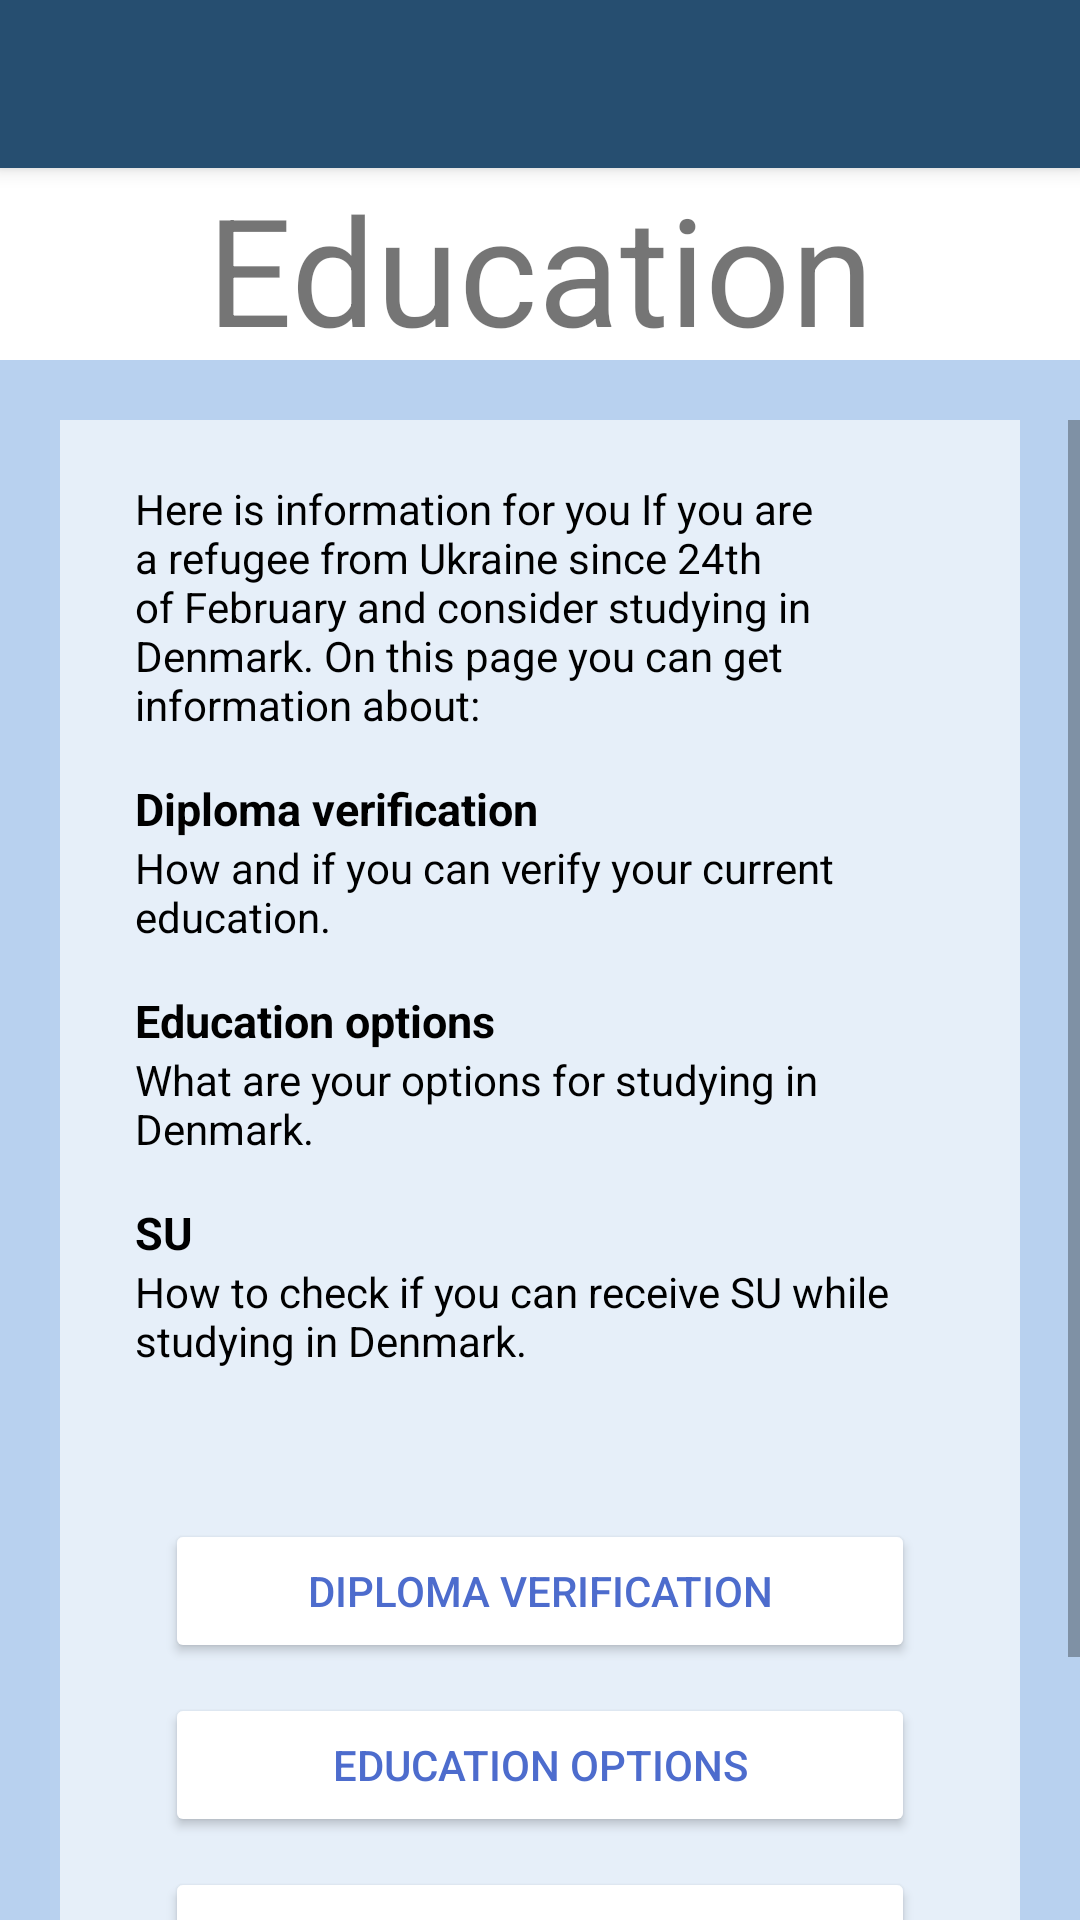

Layout XML and referenced resources for this Android screen:
<!-- AndroidManifest.xml: application theme Theme.AppCompat.Light.NoActionBar -->
<!-- res/layout/activity_education_home.xml -->
<?xml version="1.0" encoding="utf-8"?>
<androidx.constraintlayout.widget.ConstraintLayout xmlns:android="http://schemas.android.com/apk/res/android"
    xmlns:app="http://schemas.android.com/apk/res-auto"
    xmlns:tools="http://schemas.android.com/tools"
    android:layout_width="match_parent"
    android:layout_height="match_parent"
    android:background="@color/bg"
    tools:context=".EducationHomeActivity">

    <include layout="@layout/appbar"
        android:id="@+id/my_toolbar"/>

    <TextView
        android:id="@+id/textViewEducationHome"
        android:layout_width="match_parent"
        android:layout_height="0dp"
        android:text="@string/educationHomeToolbarText"
        android:textSize="50sp"
        android:gravity="center"
        android:background="@color/white"
        app:layout_constraintTop_toBottomOf="@id/my_toolbar"
        app:layout_constraintEnd_toStartOf="@id/scrollViewEducationHome"
        app:layout_constraintEnd_toEndOf="parent" />


    <ScrollView
        android:id="@+id/scrollViewEducationHome"
        android:layout_width="match_parent"
        android:layout_height="match_parent"
        android:layout_marginTop="120dp"
        android:paddingTop="20dp"
        android:background="@color/bg"
        app:layout_constraintBottom_toBottomOf="parent"
        app:layout_constraintEnd_toEndOf="parent"
        app:layout_constraintHorizontal_bias="1.0"
        app:layout_constraintStart_toStartOf="parent">

        <LinearLayout
            android:id="@+id/EducationHome"
            android:layout_width="match_parent"
            android:layout_height="match_parent"
            android:layout_marginLeft="20dp"
            android:layout_marginRight="20dp"
            android:layout_marginBottom="20dp"
            android:background="@color/contentBox"
            android:orientation="vertical"
            android:padding="20dp"
            android:paddingLeft="32dp"
            android:paddingTop="20dp"
            android:paddingRight="32dp"
            android:paddingBottom="20dp">


            <TextView
                android:id="@+id/EducationHomeText1"
                android:layout_width="match_parent"
                android:layout_height="wrap_content"
                android:paddingLeft="5dp"
                android:paddingRight="5dp"
                android:paddingBottom="15dp"
                android:text="@string/educationHomeText1"
                android:textColor="@color/black"
                android:textSize="14sp" />

            <TextView
                android:id="@+id/EducationHomeText1.2"
                android:layout_width="match_parent"
                android:layout_height="wrap_content"
                android:text="@string/educationHomeBold1"
                android:textColor="@color/black"
                android:textSize="15sp"
                android:paddingLeft="5dp"
                android:paddingRight="5dp"
                android:textStyle="bold"/>

            <TextView
                android:id="@+id/EducationHomeText1.3"
                android:layout_width="match_parent"
                android:layout_height="wrap_content"
                android:text="@string/educationHomeText2"
                android:textColor="@color/black"
                android:textSize="14sp"
                android:paddingLeft="5dp"
                android:paddingRight="5dp"
                android:paddingBottom="15dp"/>

            <TextView
                android:id="@+id/EducationHomeText1.4"
                android:layout_width="match_parent"
                android:layout_height="wrap_content"
                android:text="@string/educationHomeBold2"
                android:textColor="@color/black"
                android:textSize="15sp"
                android:paddingLeft="5dp"
                android:paddingRight="5dp"
                android:textStyle="bold"/>

            <TextView
                android:id="@+id/EducationHomeText1.5"
                android:layout_width="match_parent"
                android:layout_height="wrap_content"
                android:text="@string/educationHomeText3"
                android:textColor="@color/black"
                android:textSize="14sp"
                android:paddingLeft="5dp"
                android:paddingRight="5dp"
                android:paddingBottom="15dp"/>

            <TextView
                android:id="@+id/EducationHomeText1.6"
                android:layout_width="match_parent"
                android:layout_height="wrap_content"
                android:text="@string/educationHomeBold3"
                android:textColor="@color/black"
                android:textSize="15sp"
                android:paddingLeft="5dp"
                android:paddingRight="5dp"
                android:textStyle="bold"/>

            <TextView
                android:id="@+id/EducationHomeText1.7"
                android:layout_width="match_parent"
                android:layout_height="wrap_content"
                android:text="@string/educationHomeText4"
                android:textColor="@color/black"
                android:textSize="14sp"
                android:paddingLeft="5dp"
                android:paddingRight="5dp" />

            <Button
                android:id="@+id/DiplomVerification"
                android:layout_width="250dp"
                android:layout_height="wrap_content"
                android:layout_gravity="center"
                android:layout_marginTop="50dp"
                android:backgroundTint="@color/white"
                android:text="@string/educationHomeBtn1"
                android:textAlignment="center"
                android:textColor="@color/buttonBlueText" />

            <Button
                android:id="@+id/EducationOptions"
                android:layout_width="250dp"
                android:layout_height="wrap_content"
                android:layout_gravity="center"
                android:layout_marginTop="10dp"
                android:backgroundTint="@color/white"
                android:text="@string/educationHomeBtn2"
                android:textAlignment="center"
                android:textColor="@color/buttonBlueText" />

            <Button
                android:id="@+id/SU"
                android:layout_width="250dp"
                android:layout_height="wrap_content"
                android:layout_gravity="center"
                android:layout_marginTop="10dp"
                android:layout_marginBottom="60dp"
                android:backgroundTint="@color/white"
                android:text="@string/educationHomeBtn3"
                android:textAlignment="center"
                android:textColor="@color/buttonBlueText" />


        </LinearLayout>
    </ScrollView>




</androidx.constraintlayout.widget.ConstraintLayout>
<!-- res/layout/appbar.xml (included above) -->
<?xml version="1.0" encoding="utf-8"?>
<androidx.appcompat.widget.Toolbar
    xmlns:android="http://schemas.android.com/apk/res/android"
    android:id="@+id/my_toolbar"
    android:layout_width="match_parent"
    android:layout_height="?attr/actionBarSize"
    android:background="@color/navBar"
    android:elevation="4dp">

    <RelativeLayout

        android:layout_width="match_parent"
        android:layout_height="56dp">

        <Button
            android:id="@+id/back_button"
            android:layout_width="48dp"
            android:layout_height="48dp"
            android:layout_marginTop="5dp"
            android:layout_marginEnd="15dp"
            android:layout_alignParentStart="true"
            android:layout_alignParentTop="true"
            android:background="@drawable/back"
            android:contentDescription="back"
            android:scaleType="centerInside" />

        <Button
            android:id="@+id/home_button"
            android:layout_width="48dp"
            android:layout_height="48dp"
            android:layout_marginTop="5dp"
            android:layout_marginEnd="15dp"
            android:layout_toEndOf="@id/back_button"
            android:layout_alignParentTop="true"
            android:background="@drawable/home"
            android:contentDescription="home"
            android:scaleType="centerInside"
            style="?android:attr/buttonBarButtonStyle" />

        <Button
            android:id="@+id/language_button"
            android:layout_width="48dp"
            android:layout_height="48dp"
            android:layout_alignParentTop="true"
            android:layout_marginTop="5dp"
            android:layout_marginEnd="15dp"
            android:layout_toStartOf="@+id/profile_button"
            android:background="@drawable/translate"
            android:contentDescription="translate"
            android:scaleType="centerInside" />

        <Button
            android:id="@+id/profile_button"
            android:layout_width="48dp"
            android:layout_height="48dp"
            android:layout_alignParentTop="true"
            android:layout_alignParentEnd="true"
            android:layout_marginTop="5dp"
            android:layout_marginEnd="15dp"
            android:background="@drawable/person"
            android:contentDescription="profile"
            android:scaleType="centerInside" />
    </RelativeLayout>



</androidx.appcompat.widget.Toolbar>
<!-- resources referenced by this layout -->
<resources>
  <color name="bg">#B8D1EF</color>
  <color name="black">#FF000000</color>
  <color name="buttonBlueText">#4D6CCD</color>
  <color name="contentBox">#E6EFF9</color>
  <color name="navBar">#264E70</color>
  <color name="white">#FFFFFFFF</color>
  <string name="educationHomeBold1">Diploma verification</string>
  <string name="educationHomeBold2">Education options</string>
  <string name="educationHomeBold3">SU</string>
  <string name="educationHomeBtn1">Diploma verification</string>
  <string name="educationHomeBtn2">Education Options</string>
  <string name="educationHomeBtn3">SU</string>
  <string name="educationHomeText1">Here is information for you If you are a refugee from Ukraine since 24th of February and consider studying in Denmark.  On this page you can get information about:</string>
  <string name="educationHomeText2">How and if you can verify your current education.</string>
  <string name="educationHomeText3">What are your options for studying in Denmark.</string>
  <string name="educationHomeText4">How to check if you can receive SU while studying in Denmark.</string>
  <string name="educationHomeToolbarText">Education</string>
</resources>
